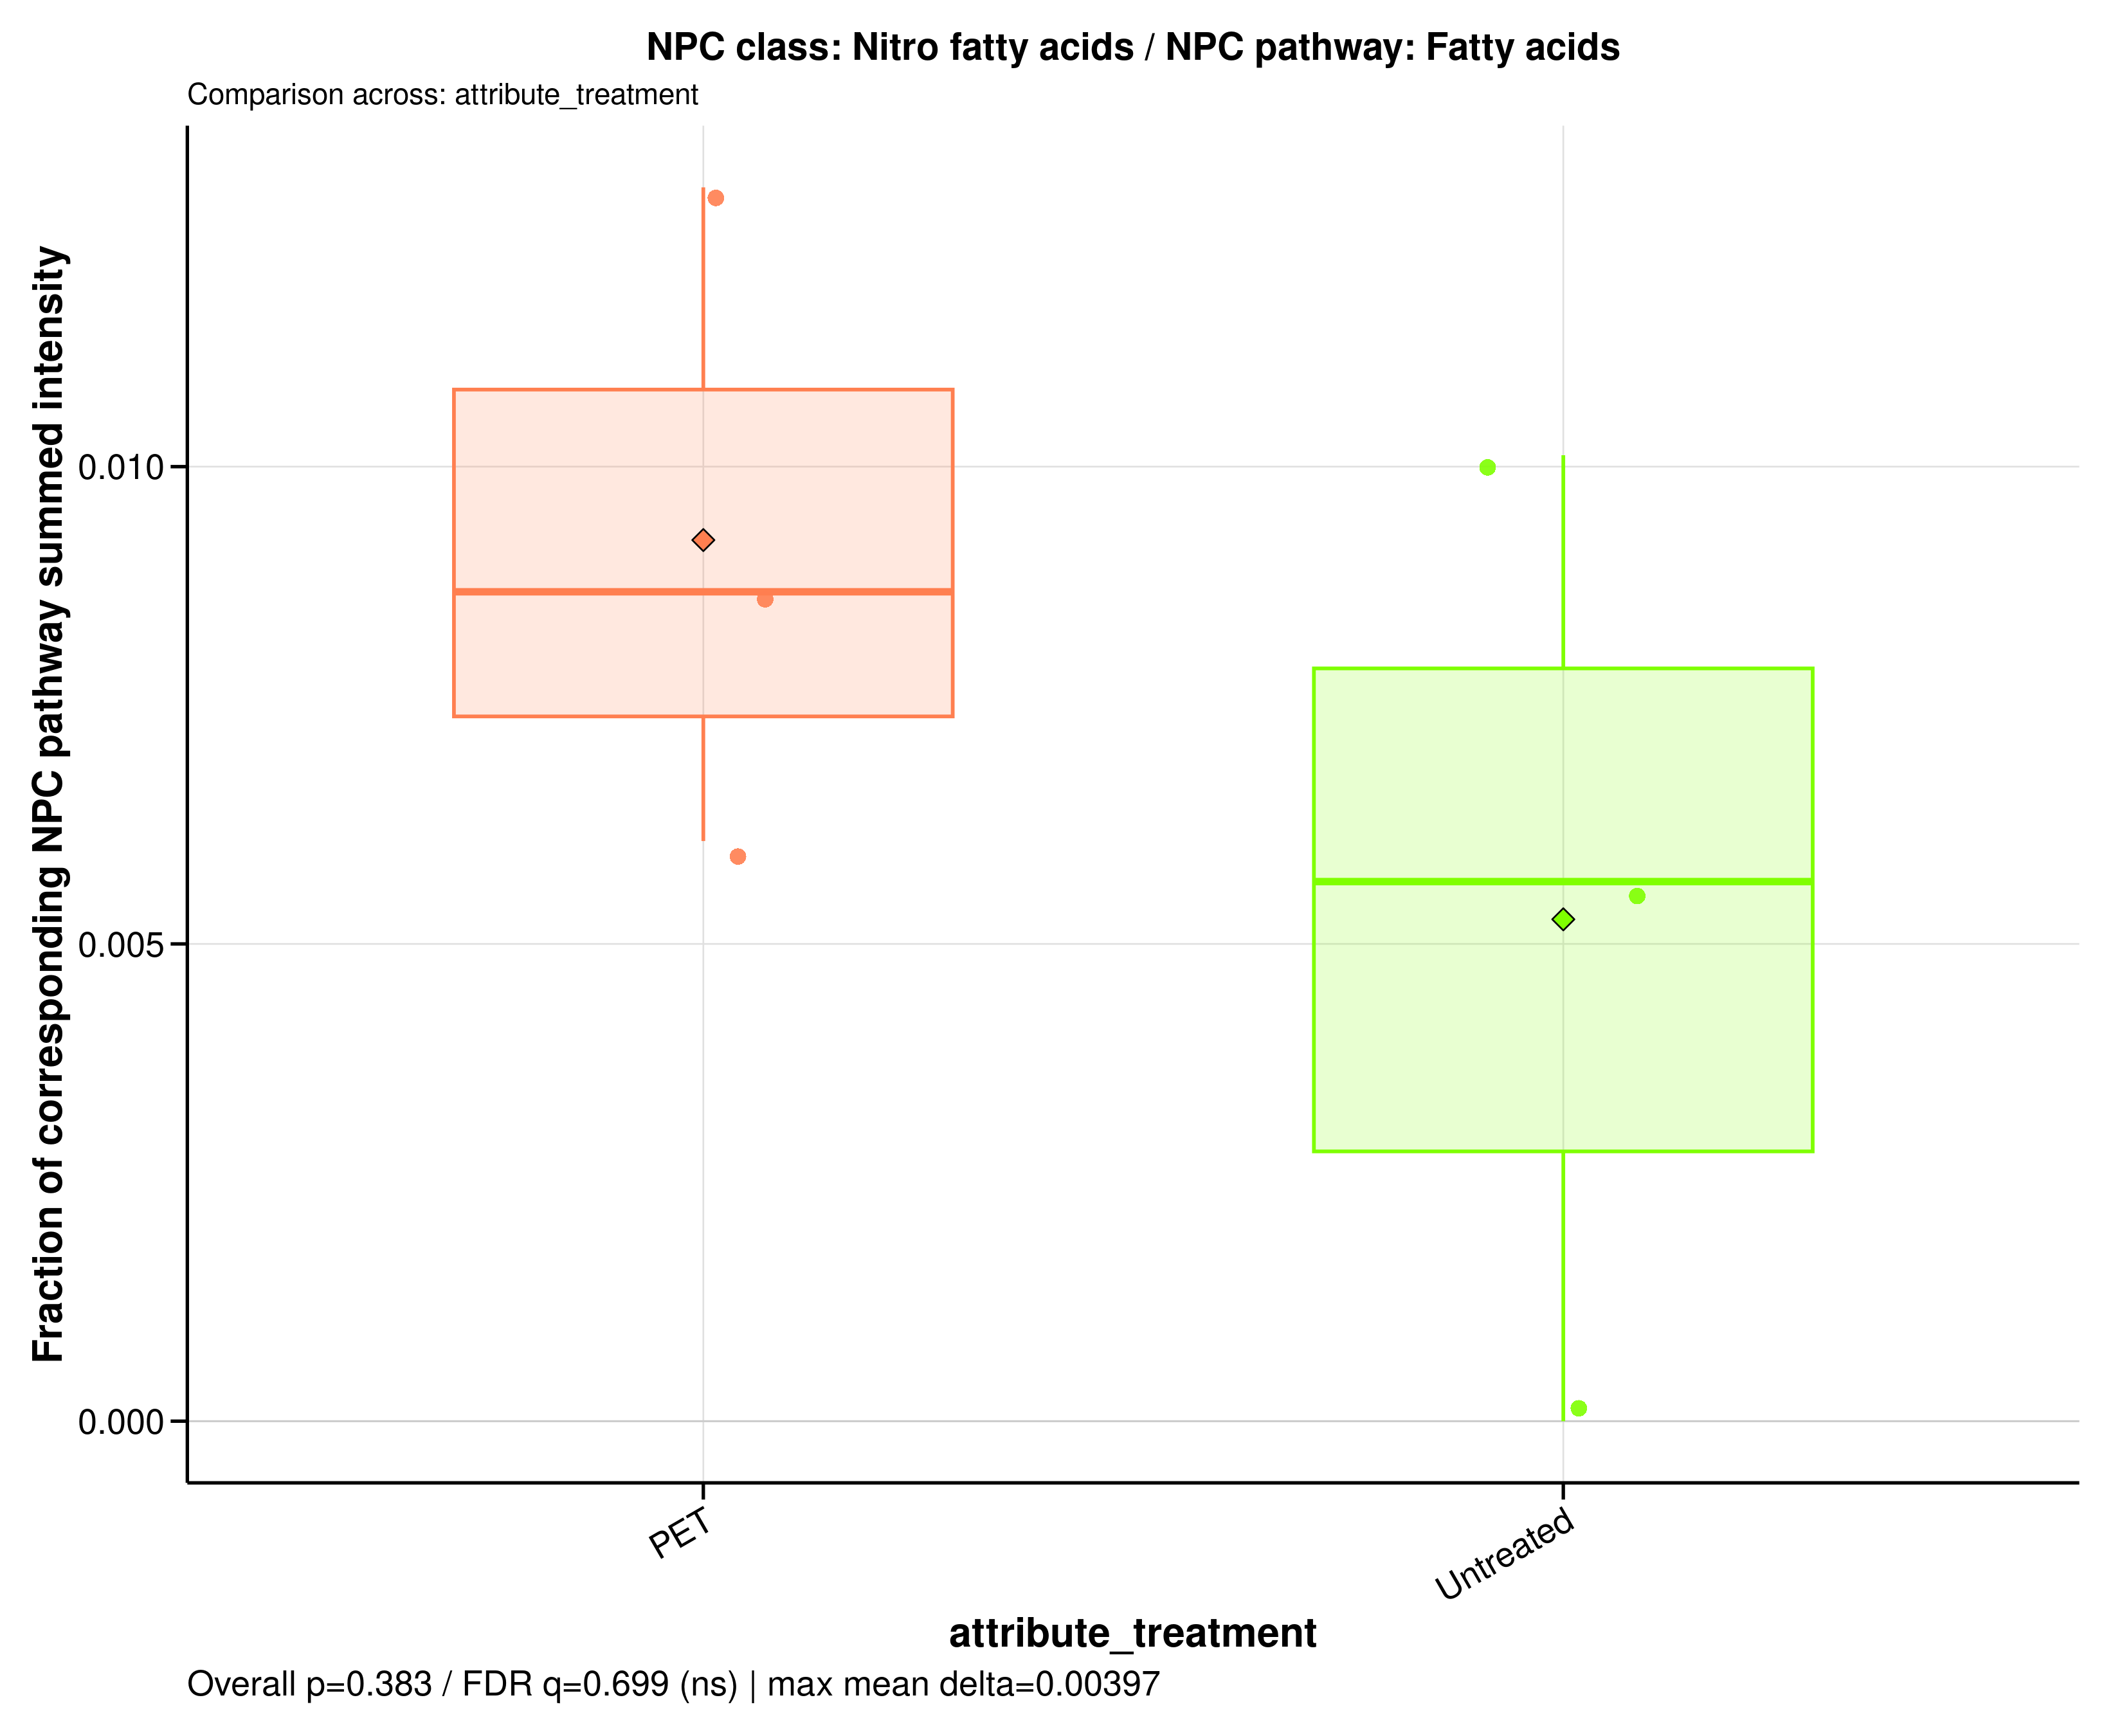

Data behind this chart, as committed beside it:
sample_id	group	data_source	numerator_level	numerator_term	numerator_class	denominator_level	denominator_term	npc_pathway	npc_superclass	npc_class	ratio_label	ratio_plot_label	numerator_n_features	denominator_n_features	numerator_summed_intensity	denominator_summed_intensity	ratio	npc_overall_test	npc_overall_p_value	npc_overall_q_value	npc_overall_significance	npc_max_mean_difference	npc_max_median_difference
A549_110626_PET100	PET	filtered	class	Nitro fatty acids	Nitro fatty acids	pathway	Fatty acids	Fatty acids	Fatty Acids and Conjugates	Nitro fatty acids	NPC class: Nitro fatty acids / NPC pathw…	Nitro fatty acids	1	244	0.695	53.77	0.01293	wilcoxon_rank_sum	0.3827	0.6989	ns	0.003973	0.003036
A549_110626_untreated	Untreated	filtered	class	Nitro fatty acids	Nitro fatty acids	pathway	Fatty acids	Fatty acids	Fatty Acids and Conjugates	Nitro fatty acids	NPC class: Nitro fatty acids / NPC pathw…	Nitro fatty acids	1	244	0.8783	155.4	0.005653	wilcoxon_rank_sum	0.3827	0.6989	ns	0.003973	0.003036
A549_180626_PET100	PET	filtered	class	Nitro fatty acids	Nitro fatty acids	pathway	Fatty acids	Fatty acids	Fatty Acids and Conjugates	Nitro fatty acids	NPC class: Nitro fatty acids / NPC pathw…	Nitro fatty acids	1	244	0.697	80.22	0.008689	wilcoxon_rank_sum	0.3827	0.6989	ns	0.003973	0.003036
A549_180626_untreated	Untreated	filtered	class	Nitro fatty acids	Nitro fatty acids	pathway	Fatty acids	Fatty acids	Fatty Acids and Conjugates	Nitro fatty acids	NPC class: Nitro fatty acids / NPC pathw…	Nitro fatty acids	1	244	0	167.7	0	wilcoxon_rank_sum	0.3827	0.6989	ns	0.003973	0.003036
A549_210626_PET100	PET	filtered	class	Nitro fatty acids	Nitro fatty acids	pathway	Fatty acids	Fatty acids	Fatty Acids and Conjugates	Nitro fatty acids	NPC class: Nitro fatty acids / NPC pathw…	Nitro fatty acids	1	244	0.9952	163.8	0.006078	wilcoxon_rank_sum	0.3827	0.6989	ns	0.003973	0.003036
A549_210626_untreated	Untreated	filtered	class	Nitro fatty acids	Nitro fatty acids	pathway	Fatty acids	Fatty acids	Fatty Acids and Conjugates	Nitro fatty acids	NPC class: Nitro fatty acids / NPC pathw…	Nitro fatty acids	1	244	1	98.82	0.01012	wilcoxon_rank_sum	0.3827	0.6989	ns	0.003973	0.003036
